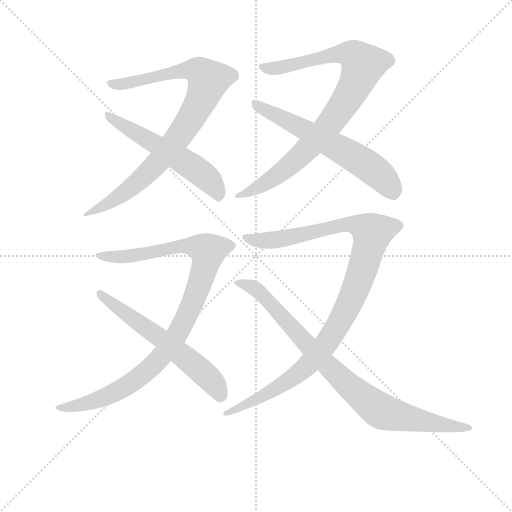
t = 0.00 s
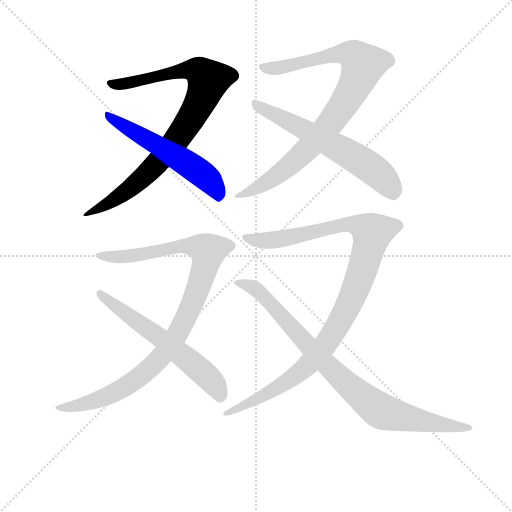
t = 1.49 s
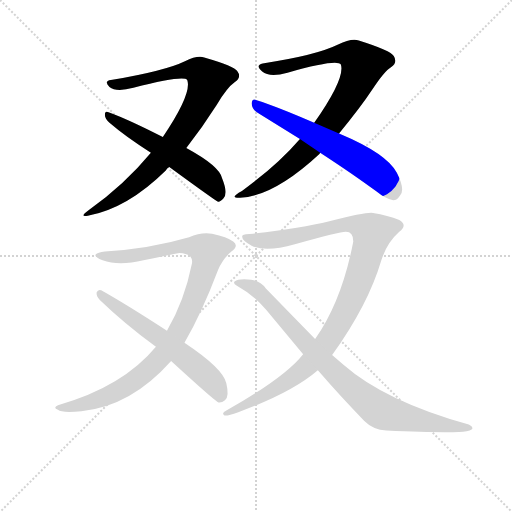
t = 2.97 s
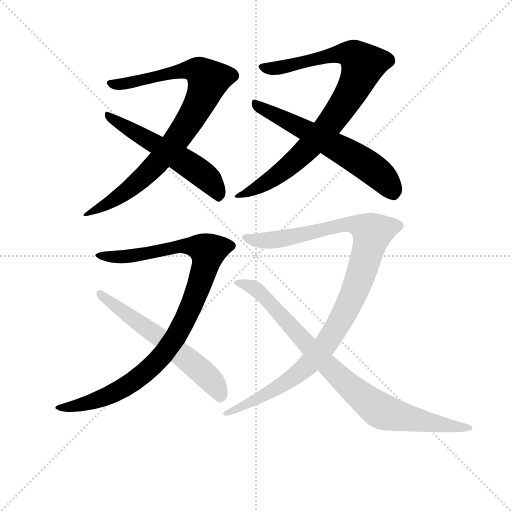
t = 4.46 s
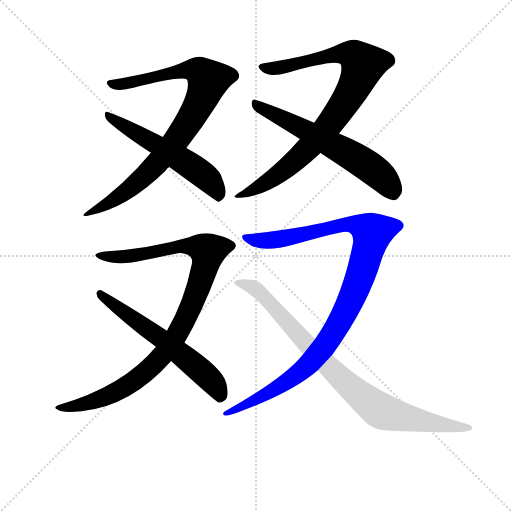
t = 5.94 s
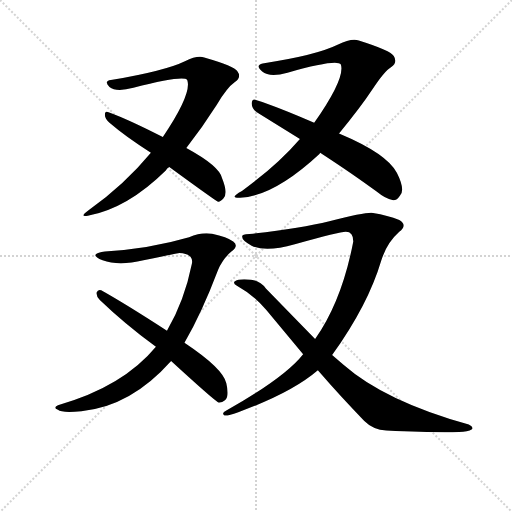
t = 7.43 s

The animated SVG that drew these frames (rendered in a browser with its animation timeline set to each time). Animation: 8 CSS @keyframes rules; one cycle of 7.43 s.

<svg version="1.1" viewBox="0 0 1024 1024" xmlns="http://www.w3.org/2000/svg">
  <g stroke="lightgray" stroke-dasharray="1,1" stroke-width="1" transform="scale(4, 4)">
    <line x1="0" y1="0" x2="256" y2="256"></line>
    <line x1="256" y1="0" x2="0" y2="256"></line>
    <line x1="128" y1="0" x2="128" y2="256"></line>
    <line x1="0" y1="128" x2="256" y2="128"></line>
  </g>
<g transform="scale(0.92, -0.92) translate(60, -900)">
   <style type="text/css">
    @keyframes keyframes0 {
      from {
       stroke: blue;
       stroke-dashoffset: 868;
       stroke-width: 128;
       }
       74% {
       animation-timing-function: step-end;
       stroke: blue;
       stroke-dashoffset: 0;
       stroke-width: 128;
       }
       to {
       stroke: black;
       stroke-width: 1024;
       }
       }
       #make-me-a-hanzi-animation-0 {
         animation: keyframes0 0.956380s both;
         animation-delay: 0.000000s;
         animation-timing-function: linear;
       }
    @keyframes keyframes1 {
      from {
       stroke: blue;
       stroke-dashoffset: 560;
       stroke-width: 128;
       }
       65% {
       animation-timing-function: step-end;
       stroke: blue;
       stroke-dashoffset: 0;
       stroke-width: 128;
       }
       to {
       stroke: black;
       stroke-width: 1024;
       }
       }
       #make-me-a-hanzi-animation-1 {
         animation: keyframes1 0.705729s both;
         animation-delay: 0.956380s;
         animation-timing-function: linear;
       }
    @keyframes keyframes2 {
      from {
       stroke: blue;
       stroke-dashoffset: 882;
       stroke-width: 128;
       }
       74% {
       animation-timing-function: step-end;
       stroke: blue;
       stroke-dashoffset: 0;
       stroke-width: 128;
       }
       to {
       stroke: black;
       stroke-width: 1024;
       }
       }
       #make-me-a-hanzi-animation-2 {
         animation: keyframes2 0.967773s both;
         animation-delay: 1.662109s;
         animation-timing-function: linear;
       }
    @keyframes keyframes3 {
      from {
       stroke: blue;
       stroke-dashoffset: 614;
       stroke-width: 128;
       }
       67% {
       animation-timing-function: step-end;
       stroke: blue;
       stroke-dashoffset: 0;
       stroke-width: 128;
       }
       to {
       stroke: black;
       stroke-width: 1024;
       }
       }
       #make-me-a-hanzi-animation-3 {
         animation: keyframes3 0.749674s both;
         animation-delay: 2.629883s;
         animation-timing-function: linear;
       }
    @keyframes keyframes4 {
      from {
       stroke: blue;
       stroke-dashoffset: 1002;
       stroke-width: 128;
       }
       77% {
       animation-timing-function: step-end;
       stroke: blue;
       stroke-dashoffset: 0;
       stroke-width: 128;
       }
       to {
       stroke: black;
       stroke-width: 1024;
       }
       }
       #make-me-a-hanzi-animation-4 {
         animation: keyframes4 1.065430s both;
         animation-delay: 3.379557s;
         animation-timing-function: linear;
       }
    @keyframes keyframes5 {
      from {
       stroke: blue;
       stroke-dashoffset: 605;
       stroke-width: 128;
       }
       66% {
       animation-timing-function: step-end;
       stroke: blue;
       stroke-dashoffset: 0;
       stroke-width: 128;
       }
       to {
       stroke: black;
       stroke-width: 1024;
       }
       }
       #make-me-a-hanzi-animation-5 {
         animation: keyframes5 0.742350s both;
         animation-delay: 4.444987s;
         animation-timing-function: linear;
       }
    @keyframes keyframes6 {
      from {
       stroke: blue;
       stroke-dashoffset: 1068;
       stroke-width: 128;
       }
       78% {
       animation-timing-function: step-end;
       stroke: blue;
       stroke-dashoffset: 0;
       stroke-width: 128;
       }
       to {
       stroke: black;
       stroke-width: 1024;
       }
       }
       #make-me-a-hanzi-animation-6 {
         animation: keyframes6 1.119141s both;
         animation-delay: 5.187337s;
         animation-timing-function: linear;
       }
    @keyframes keyframes7 {
      from {
       stroke: blue;
       stroke-dashoffset: 873;
       stroke-width: 128;
       }
       74% {
       animation-timing-function: step-end;
       stroke: blue;
       stroke-dashoffset: 0;
       stroke-width: 128;
       }
       to {
       stroke: black;
       stroke-width: 1024;
       }
       }
       #make-me-a-hanzi-animation-7 {
         animation: keyframes7 0.960449s both;
         animation-delay: 6.306478s;
         animation-timing-function: linear;
       }
</style>
<path d="M 345.0 578.0 Q 379.0 622.0 411.0 672.0 Q 434.0 710.0 450.0 721.0 Q 466.0 732.0 456.0 745.0 Q 450.0 756.0 384.0 775.0 Q 369.0 780.0 342.0 767.0 Q 299.0 746.0 181.0 726.0 Q 165.0 724.0 178.0 711.0 Q 192.0 699.0 230.0 709.0 Q 339.0 737.0 347.0 726.0 Q 358.0 697.0 294.0 602.0 L 268.0 568.0 Q 211.0 499.0 134.0 444.0 Q 110.0 427.0 131.0 431.0 Q 217.0 447.0 301.0 530.0 Q 302.0 534.0 308.0 537.0 L 345.0 578.0 Z" fill="lightgray"></path> 
<path d="M 308.0 537.0 Q 408.0 464.0 413.0 462.0 Q 418.0 460.0 426.0 469.0 Q 436.0 480.0 423.0 512.0 Q 417.0 539.0 345.0 578.0 L 294.0 602.0 Q 220.0 640.0 176.0 656.0 Q 168.0 660.0 168.0 650.0 Q 168.0 642.0 178.0 633.0 Q 214.0 602.0 268.0 568.0 L 308.0 537.0 Z" fill="lightgray"></path> 
<path d="M 677.0 610.0 Q 724.0 667.0 749.0 705.0 Q 776.0 746.0 790.0 754.0 Q 805.0 764.0 796.0 778.0 Q 790.0 790.0 720.0 812.0 Q 703.0 817.0 675.0 803.0 Q 626.0 779.0 511.0 762.0 Q 494.0 758.0 510.0 744.5 Q 526.0 731.0 565.0 742.0 Q 672.0 772.0 681.0 760.0 Q 691.0 730.0 623.0 633.0 L 592.0 598.0 Q 543.0 541.0 466.0 485.0 Q 436.0 469.0 462.0 470.0 Q 536.0 474.0 635.0 566.0 Q 635.0 567.0 636.0 568.0 L 677.0 610.0 Z" fill="lightgray"></path> 
<path d="M 636.0 568.0 Q 711.0 519.0 758.0 484.0 Q 779.0 467.0 793.0 465.0 Q 803.0 464.0 809.0 474.0 Q 822.0 486.0 803.0 524.0 Q 782.0 566.0 677.0 610.0 L 623.0 633.0 Q 545.0 667.0 498.0 682.0 Q 488.0 687.0 487.0 675.0 Q 488.0 662.0 500.0 655.0 L 592.0 598.0 L 636.0 568.0 Z" fill="lightgray"></path> 
<path d="M 341.0 155.0 Q 378.0 218.0 414.0 313.0 Q 424.0 337.0 443.0 353.0 Q 460.0 366.0 447.0 375.0 Q 434.0 385.0 401.0 392.0 Q 377.0 396.0 351.0 384.0 Q 266.0 359.0 168.0 353.0 Q 152.0 351.0 148.0 347.0 Q 144.0 342.0 163.0 334.0 Q 198.0 321.0 252.0 334.0 Q 327.0 350.0 330.0 350.0 Q 362.0 348.0 357.0 326.0 Q 341.0 246.0 303.0 181.0 L 279.0 146.0 Q 207.0 59.0 66.0 19.0 Q 54.0 13.0 66.0 9.0 Q 74.0 2.0 117.0 6.0 Q 224.0 16.0 312.0 115.0 L 341.0 155.0 Z" fill="lightgray"></path> 
<path d="M 312.0 115.0 Q 408.0 27.0 415.0 25.0 Q 422.0 24.0 429.0 30.0 Q 439.0 37.0 432.0 67.0 Q 425.0 99.0 341.0 155.0 L 303.0 181.0 Q 212.0 240.0 160.0 269.0 Q 153.0 272.0 150.0 264.0 Q 149.0 256.0 157.0 248.0 Q 210.0 197.0 279.0 146.0 L 312.0 115.0 Z" fill="lightgray"></path> 
<path d="M 662.0 128.0 Q 740.0 236.0 769.0 334.0 Q 781.0 372.0 808.0 396.0 Q 827.0 411.0 808.0 422.0 Q 783.0 432.0 751.0 437.0 Q 739.0 440.0 656.0 419.0 Q 595.0 404.0 490.0 392.0 Q 471.0 392.0 467.0 388.0 Q 463.0 378.0 487.0 366.0 Q 517.0 351.0 581.0 369.0 Q 683.0 397.0 692.0 396.0 Q 708.0 396.0 708.0 375.0 Q 683.0 245.0 625.0 163.0 L 599.0 130.0 Q 560.0 80.0 433.0 8.0 Q 420.0 1.0 428.0 -3.0 Q 433.0 -5.0 458.0 4.0 Q 574.0 46.0 631.0 95.0 L 662.0 128.0 Z" fill="lightgray"></path> 
<path d="M 631.0 95.0 Q 683.0 35.0 732.0 -15.0 Q 751.0 -34.0 780.0 -36.0 Q 894.0 -41.0 938.0 -39.0 Q 957.0 -39.0 966.0 -33.0 Q 970.0 -28.0 959.0 -23.0 Q 777.0 28.0 688.0 106.0 L 662.0 128.0 L 625.0 163.0 L 518.0 273.0 Q 506.0 290.0 486.0 292.0 Q 458.0 295.0 450.0 288.0 Q 446.0 284.0 455.0 279.0 Q 490.0 260.0 519.0 226.0 L 599.0 130.0 L 631.0 95.0 Z" fill="lightgray"></path> 
      <clipPath id="make-me-a-hanzi-clip-0">
      <path d="M 345.0 578.0 Q 379.0 622.0 411.0 672.0 Q 434.0 710.0 450.0 721.0 Q 466.0 732.0 456.0 745.0 Q 450.0 756.0 384.0 775.0 Q 369.0 780.0 342.0 767.0 Q 299.0 746.0 181.0 726.0 Q 165.0 724.0 178.0 711.0 Q 192.0 699.0 230.0 709.0 Q 339.0 737.0 347.0 726.0 Q 358.0 697.0 294.0 602.0 L 268.0 568.0 Q 211.0 499.0 134.0 444.0 Q 110.0 427.0 131.0 431.0 Q 217.0 447.0 301.0 530.0 Q 302.0 534.0 308.0 537.0 L 345.0 578.0 Z" fill="lightgray"></path>
      </clipPath>
      <path clip-path="url(#make-me-a-hanzi-clip-0)" d="M 187.0 717.0 L 241.0 721.0 L 251.0 728.0 L 346.0 748.0 L 375.0 744.0 L 392.0 722.0 L 358.0 647.0 L 287.0 551.0 L 208.0 479.0 L 137.0 437.0 " fill="none" id="make-me-a-hanzi-animation-0" stroke-dasharray="740 1480" stroke-linecap="round"></path>

      <clipPath id="make-me-a-hanzi-clip-1">
      <path d="M 308.0 537.0 Q 408.0 464.0 413.0 462.0 Q 418.0 460.0 426.0 469.0 Q 436.0 480.0 423.0 512.0 Q 417.0 539.0 345.0 578.0 L 294.0 602.0 Q 220.0 640.0 176.0 656.0 Q 168.0 660.0 168.0 650.0 Q 168.0 642.0 178.0 633.0 Q 214.0 602.0 268.0 568.0 L 308.0 537.0 Z" fill="lightgray"></path>
      </clipPath>
      <path clip-path="url(#make-me-a-hanzi-clip-1)" d="M 176.0 648.0 L 382.0 520.0 L 405.0 496.0 L 417.0 471.0 " fill="none" id="make-me-a-hanzi-animation-1" stroke-dasharray="432 864" stroke-linecap="round"></path>

      <clipPath id="make-me-a-hanzi-clip-2">
      <path d="M 677.0 610.0 Q 724.0 667.0 749.0 705.0 Q 776.0 746.0 790.0 754.0 Q 805.0 764.0 796.0 778.0 Q 790.0 790.0 720.0 812.0 Q 703.0 817.0 675.0 803.0 Q 626.0 779.0 511.0 762.0 Q 494.0 758.0 510.0 744.5 Q 526.0 731.0 565.0 742.0 Q 672.0 772.0 681.0 760.0 Q 691.0 730.0 623.0 633.0 L 592.0 598.0 Q 543.0 541.0 466.0 485.0 Q 436.0 469.0 462.0 470.0 Q 536.0 474.0 635.0 566.0 Q 635.0 567.0 636.0 568.0 L 677.0 610.0 Z" fill="lightgray"></path>
      </clipPath>
      <path clip-path="url(#make-me-a-hanzi-clip-2)" d="M 511.0 753.0 L 575.0 756.0 L 612.0 769.0 L 693.0 784.0 L 710.0 779.0 L 730.0 759.0 L 689.0 675.0 L 611.0 579.0 L 533.0 512.0 L 467.0 477.0 " fill="none" id="make-me-a-hanzi-animation-2" stroke-dasharray="754 1508" stroke-linecap="round"></path>

      <clipPath id="make-me-a-hanzi-clip-3">
      <path d="M 636.0 568.0 Q 711.0 519.0 758.0 484.0 Q 779.0 467.0 793.0 465.0 Q 803.0 464.0 809.0 474.0 Q 822.0 486.0 803.0 524.0 Q 782.0 566.0 677.0 610.0 L 623.0 633.0 Q 545.0 667.0 498.0 682.0 Q 488.0 687.0 487.0 675.0 Q 488.0 662.0 500.0 655.0 L 592.0 598.0 L 636.0 568.0 Z" fill="lightgray"></path>
      </clipPath>
      <path clip-path="url(#make-me-a-hanzi-clip-3)" d="M 497.0 672.0 L 724.0 551.0 L 763.0 522.0 L 795.0 481.0 " fill="none" id="make-me-a-hanzi-animation-3" stroke-dasharray="486 972" stroke-linecap="round"></path>

      <clipPath id="make-me-a-hanzi-clip-4">
      <path d="M 341.0 155.0 Q 378.0 218.0 414.0 313.0 Q 424.0 337.0 443.0 353.0 Q 460.0 366.0 447.0 375.0 Q 434.0 385.0 401.0 392.0 Q 377.0 396.0 351.0 384.0 Q 266.0 359.0 168.0 353.0 Q 152.0 351.0 148.0 347.0 Q 144.0 342.0 163.0 334.0 Q 198.0 321.0 252.0 334.0 Q 327.0 350.0 330.0 350.0 Q 362.0 348.0 357.0 326.0 Q 341.0 246.0 303.0 181.0 L 279.0 146.0 Q 207.0 59.0 66.0 19.0 Q 54.0 13.0 66.0 9.0 Q 74.0 2.0 117.0 6.0 Q 224.0 16.0 312.0 115.0 L 341.0 155.0 Z" fill="lightgray"></path>
      </clipPath>
      <path clip-path="url(#make-me-a-hanzi-clip-4)" d="M 153.0 345.0 L 196.0 341.0 L 263.0 347.0 L 333.0 365.0 L 377.0 361.0 L 392.0 350.0 L 373.0 280.0 L 338.0 196.0 L 278.0 110.0 L 241.0 78.0 L 190.0 46.0 L 107.0 16.0 L 72.0 14.0 " fill="none" id="make-me-a-hanzi-animation-4" stroke-dasharray="874 1748" stroke-linecap="round"></path>

      <clipPath id="make-me-a-hanzi-clip-5">
      <path d="M 312.0 115.0 Q 408.0 27.0 415.0 25.0 Q 422.0 24.0 429.0 30.0 Q 439.0 37.0 432.0 67.0 Q 425.0 99.0 341.0 155.0 L 303.0 181.0 Q 212.0 240.0 160.0 269.0 Q 153.0 272.0 150.0 264.0 Q 149.0 256.0 157.0 248.0 Q 210.0 197.0 279.0 146.0 L 312.0 115.0 Z" fill="lightgray"></path>
      </clipPath>
      <path clip-path="url(#make-me-a-hanzi-clip-5)" d="M 158.0 261.0 L 369.0 102.0 L 413.0 55.0 L 419.0 35.0 " fill="none" id="make-me-a-hanzi-animation-5" stroke-dasharray="477 954" stroke-linecap="round"></path>

      <clipPath id="make-me-a-hanzi-clip-6">
      <path d="M 662.0 128.0 Q 740.0 236.0 769.0 334.0 Q 781.0 372.0 808.0 396.0 Q 827.0 411.0 808.0 422.0 Q 783.0 432.0 751.0 437.0 Q 739.0 440.0 656.0 419.0 Q 595.0 404.0 490.0 392.0 Q 471.0 392.0 467.0 388.0 Q 463.0 378.0 487.0 366.0 Q 517.0 351.0 581.0 369.0 Q 683.0 397.0 692.0 396.0 Q 708.0 396.0 708.0 375.0 Q 683.0 245.0 625.0 163.0 L 599.0 130.0 Q 560.0 80.0 433.0 8.0 Q 420.0 1.0 428.0 -3.0 Q 433.0 -5.0 458.0 4.0 Q 574.0 46.0 631.0 95.0 L 662.0 128.0 Z" fill="lightgray"></path>
      </clipPath>
      <path clip-path="url(#make-me-a-hanzi-clip-6)" d="M 473.0 384.0 L 507.0 377.0 L 548.0 379.0 L 691.0 413.0 L 726.0 408.0 L 748.0 391.0 L 702.0 246.0 L 639.0 139.0 L 604.0 101.0 L 539.0 54.0 L 433.0 2.0 " fill="none" id="make-me-a-hanzi-animation-6" stroke-dasharray="940 1880" stroke-linecap="round"></path>

      <clipPath id="make-me-a-hanzi-clip-7">
      <path d="M 631.0 95.0 Q 683.0 35.0 732.0 -15.0 Q 751.0 -34.0 780.0 -36.0 Q 894.0 -41.0 938.0 -39.0 Q 957.0 -39.0 966.0 -33.0 Q 970.0 -28.0 959.0 -23.0 Q 777.0 28.0 688.0 106.0 L 662.0 128.0 L 625.0 163.0 L 518.0 273.0 Q 506.0 290.0 486.0 292.0 Q 458.0 295.0 450.0 288.0 Q 446.0 284.0 455.0 279.0 Q 490.0 260.0 519.0 226.0 L 599.0 130.0 L 631.0 95.0 Z" fill="lightgray"></path>
      </clipPath>
      <path clip-path="url(#make-me-a-hanzi-clip-7)" d="M 456.0 285.0 L 502.0 267.0 L 664.0 93.0 L 762.0 10.0 L 884.0 -21.0 L 959.0 -31.0 " fill="none" id="make-me-a-hanzi-animation-7" stroke-dasharray="745 1490" stroke-linecap="round"></path>

</g>
</svg>
